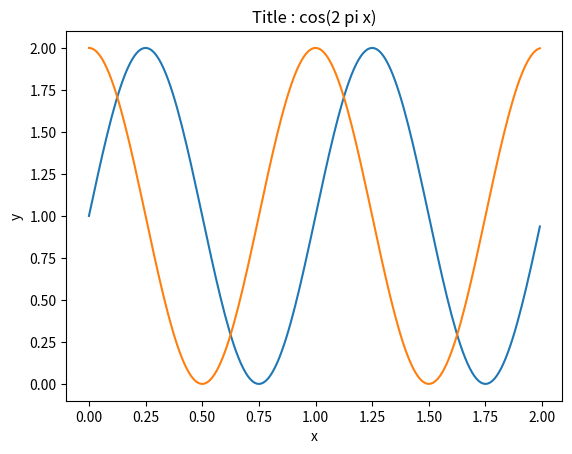

Source code (Python):
import matplotlib.pyplot as plt
import numpy as np

# Data for plotting
x = np.arange(0.0, 2.0, 0.01)
y = 1 + np.sin(2 * np.pi * x)

plt.plot(x, y)
plt.grid()
plt.title("Title : sin(2 pi x)")
plt.xlabel("x")
plt.ylabel("y")
plt.show()

y = 1 + np.cos(2 * np.pi * x)
plt.plot(x, y)
plt.grid()
plt.title("Title : cos(2 pi x)")
plt.xlabel("x")
plt.ylabel("y")
plt.show()